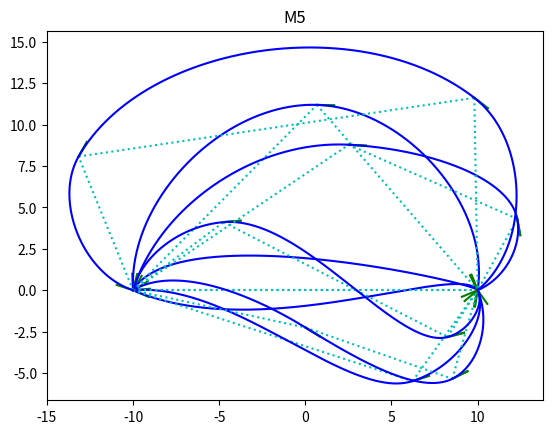

This figure's Python source:
'''Composite Optimised Geometric Hermite Curves'''
# http://citeseerx.ist.psu.edu/viewdoc/download?doi=10.1.1.104.1622&rep=rep1&type=pdf

import numpy as np
import matplotlib.pyplot as plt

def counterclockwise_angle(v):
    """Returns the counterclockwise angle of a vector measured from the positive x-axis."""
    angle = np.arctan2(v[1],v[0])
    return angle[0] if angle >= 0 else 2*np.pi + angle[0]

def angle_between_vectors(a, b):
    """Returns the counterclockwise angle in radians between vectors a and b, measured from a to b."""
    angle_a = counterclockwise_angle(a)
    angle_b = counterclockwise_angle(b)
    angle = angle_b - angle_a
    return angle if angle >= 0 else 2*np.pi + angle

def vector_from_angle(angle : float, magnitude : float = 1):
    """Returns a vector with a given angle and length"""
    return magnitude * np.array([[np.cos(angle)],[np.sin(angle)]])

def Q(p0, p1, v0, v1, t0, t1, t):
    """Basic Hermite curve."""
    s = (t-t0)/(t1-t0)
    h0 = (2*s+1)*(s-1)*(s-1)
    h1 = (-2*s+3)*s*s
    h2 = (1-s)*(1-s)*s*(t1-t0)
    h3 = (s-1)*s*s*(t1-t0)
    return h0*p0 + h1*p1 + h2*v0 + h3*v1

def OGH(p0, p1, v0, v1, t0, t1, t):
    """Optimized geometric Hermite curve."""
    s = (t-t0)/(t1-t0)
    a0 = (6*np.dot((p1-p0).T,v0)*np.dot(v1.T,v1) - 3*np.dot((p1-p0).T,v1)*np.dot(v0.T,v1)) / ((4*np.dot(v0.T,v0)*np.dot(v1.T,v1) - np.dot(v0.T,v1)*np.dot(v0.T,v1))*(t1-t0))
    a1 = (3*np.dot((p1-p0).T,v0)*np.dot(v0.T,v1) - 6*np.dot((p1-p0).T,v1)*np.dot(v0.T,v0)) / ((np.dot(v0.T,v1)*np.dot(v0.T,v1) - 4*np.dot(v0.T,v0)*np.dot(v1.T,v1))*(t1-t0))
    h0 = (2*s+1)*(s-1)*(s-1)
    h1 = (-2*s+3)*s*s
    h2 = (1-s)*(1-s)*s
    h3 = (s-1)*s*s

    plt.plot([p0[0],p1[0]], [p0[1],p1[1]], ':c')
    plt.plot([p0[0], (p0+v0)[0]], [p0[1], (p0+v0)[1]], '-g')
    plt.plot([p1[0], (p1+v1)[0]], [p1[1], (p1+v1)[1]], '-g')

    return h0*p0 + h1*p1 + h2*v0*a0 + h3*v1*a1

def COH(p0, p1, v0, v1, t0, t1, t):
    """Composite optimized geometric Hermite curve."""
    # theta is the counterclockwise angle from the vector p0p1 to v0.
    # phi is the counterclockwise angle from the vector p0p1 to v1.
    theta : float = angle_between_vectors(p1-p0, v0)
    phi : float = angle_between_vectors(p1-p0, v1)

    print("theta: {}pi".format(theta))
    print("phi  : {}pi".format(phi))

    # alpha is the counterclockwise angle of the vector p0p1 from the x-axis.
    alpha : float = counterclockwise_angle(p1-p0)

    # M0: simple OGH curve.
    if 3*np.cos(theta) > np.cos(theta - 2*phi) and 3*np.cos(phi) > np.cos(phi - 2*theta):
        print("M0")
        plt.title("M0")
        return OGH(p0, p1, v0, v1, t0, t1, t)

    # M1: two-segment COH curve.
    elif (0 <= theta <= np.pi/6) and (np.pi/3 <= phi <= 2*np.pi/3):
        print("M1")
        plt.title("M1")

        pT = p1 - vector_from_angle(phi/2 + alpha, np.linalg.norm(p1-p0)/3)
        beta : float = angle_between_vectors(pT-p0,p1-pT)
        gamma : float = counterclockwise_angle(pT-p0)
        vT = vector_from_angle(beta/2 + gamma)

        return np.concatenate([OGH(p0,pT,v0,vT,t0,t1,t),OGH(pT,p1,vT,v1,t0,t1,t)],axis=1)

    # M2: two-segment COH curve.
    elif ((0 <= theta <= np.pi/3) and (np.pi <= phi <= 5*np.pi/3)) or ((np.pi/3 <= theta <= 2*np.pi/3) and (4*np.pi/3 <= phi <= 5*np.pi/3)):
        print("M2")
        plt.title("M2")

        A : float = np.pi/18 if theta < np.pi/9 else theta/2
        B : float = 2*np.pi - phi - (2*np.pi-phi+theta-A)/3
        C : float = np.pi - A - B

        c : float = np.linalg.norm(p1-p0)
        b : float = c * np.sin(B) / np.sin(C)

        pT = p0 + vector_from_angle(A + alpha, b)
        vT = vector_from_angle(A - (2*np.pi-phi+theta-A)/3)
        
        return np.concatenate([OGH(p0,pT,v0,vT,t0,t1,t),OGH(pT,p1,vT,v1,t0,t1,t)],axis=1)
    
    # M3: three-segment COH curve.
    elif (0 <= theta <= np.pi/3) and (np.pi/3 <= phi <= np.pi):
        print("M3")
        plt.title("M3")

        beta : float = phi/3
        a1 : float = (theta-beta)/2 - np.pi/18 if (theta-beta)/2 - np.pi >= 0 else (theta-beta)/2 + 35*np.pi/18
        a3 : float = 17*np.pi/9
        a5 : float = phi - beta
        a4 : float = (a3 + a5)/2 - np.pi

        if np.pi/18 < abs(a3 - a1) < np.pi:
            A : float = abs(a3 - a1)
        elif np.pi < abs(a3 - a1) < 35*np.pi/18:
            A : float = 2*np.pi - abs(a3 - a1)
        else:
            A : float = np.pi/18

        a2 : float = a1 - 2*A

        pT0 = p0 + vector_from_angle(alpha + a1, np.linalg.norm(p1-p0)/(2*np.cos(a1)))
        vT0 = vector_from_angle(alpha + a2)

        L : float = a3 - a5 - np.pi
        l : float = np.linalg.norm(p1-pT0)
        K : float = angle_between_vectors(p0-p1,pT0-p1)
        k : float = l*np.sin(2*np.pi-a3+K) / np.sin(L)

        pT1 = p1 - vector_from_angle(alpha + a5, k)
        vT1 = vector_from_angle(alpha + a4)

        return np.concatenate([OGH(p0,pT0,v0,vT0,t0,t1,t),OGH(pT0,pT1,vT0,vT1,t0,t1,t),OGH(pT1,p1,vT1,v1,t0,t1,t)],axis=1)

    elif (np.pi/3 <= theta <= 2*np.pi/3) and (0 <= phi <= 2*np.pi/3):
        print("M4")
        plt.title("M4")

        l : float = np.linalg.norm(p1-p0)

        pT0 = p0 + vector_from_angle(alpha + theta/2, l/3)
        pT1 = p1 - vector_from_angle(alpha + phi/2, l/6)

        vT0 = vector_from_angle(alpha + theta/2 - angle_between_vectors(pT1-pT0, pT0-p0)/2)
        vT1 = vector_from_angle(alpha + phi/2 - angle_between_vectors(pT1-pT0, p1-pT1)/2)

        return np.concatenate([OGH(p0,pT0,v0,vT0,t0,t1,t),OGH(pT0,pT1,vT0,vT1,t0,t1,t),OGH(pT1,p1,vT1,v1,t0,t1,t)],axis=1)

    elif ((np.pi/3 <= theta <= 2*np.pi/3) and (np.pi <= phi <= 4*np.pi/3)) or ((2*np.pi/3 <= theta <= np.pi) and (np.pi <= phi <= 5*np.pi/3)):
        print("M5")
        plt.title("M5")

        r = np.linalg.norm(p1-p0)/2
        beta : float = (theta - phi + 2*np.pi)/6

        A = 3*beta - theta + np.pi/2
        A_prime = (np.pi - A) / 2
        A_side = np.sqrt(2*r*r - r*r*np.cos(A))
        k = A_side*np.sin(np.pi/2-A_prime) / np.sin(np.pi-2*beta)

        pT0 = p0 + vector_from_angle(alpha + theta - beta, k)
        vT0 = vector_from_angle(alpha + theta - 2*beta)        

        B = 3*beta + phi - 3*np.pi/2
        B_prime = (np.pi - B) / 2
        B_side = np.sqrt(2*r*r - r*r*np.cos(B))
        l = B_side*np.sin(np.pi/2-B_prime) / np.sin(np.pi-2*beta)
        
        pT1 = p1 - vector_from_angle(alpha + phi + beta, l)
        vT1 = vector_from_angle(alpha + theta - 4*beta)

        return np.concatenate([OGH(p0,pT0,v0,vT0,t0,t1,t),OGH(pT0,pT1,vT0,vT1,t0,t1,t),OGH(pT1,p1,vT1,v1,t0,t1,t)],axis=1)
        
    else:
        print("WIP")

def test(theta_min, theta_max, phi_min, phi_max):
    theta = np.random.uniform(theta_min, theta_max)
    phi = np.random.uniform(phi_min, phi_max)

    p0 = np.array([[-10], [0]])     #np.random.uniform(-10,10,size=(2,1))
    p1 = np.array([[10], [0]])      #np.random.uniform(-10,10,size=(2,1))

    alpha = counterclockwise_angle(p1-p0)

    v0 = vector_from_angle(alpha + theta)
    v1 = vector_from_angle(alpha + phi)

    t0 = 0
    t1 = 1

    n : int = 1000
    a = np.linspace(t0, t1, n)
    b = COH(p0, p1, v0, v1, t0, t1, a)

    plt.plot(b[0], b[1], '-b')
    plt.show()

def test_all():
    test(-1,1,-1,1)                             # M0
    test(0,np.pi/6,np.pi/3,2*np.pi/3)           # M1
    test(0,np.pi/3,np.pi,5*np.pi/3)             # M2 part 1
    test(np.pi/3,2*np.pi/3,4*np.pi/3,5*np.pi/3) # M2 part 2
    test(0,np.pi/3,np.pi/3,np.pi)               # M3
    test(np.pi/3,2*np.pi/3,0,2*np.pi/3)         # M4
    test(np.pi/3,2*np.pi/3,np.pi,4*np.pi/3)     # M5 part 1
    test(2*np.pi/3,np.pi,np.pi,5*np.pi/3)       # M5 part 2


test_all()